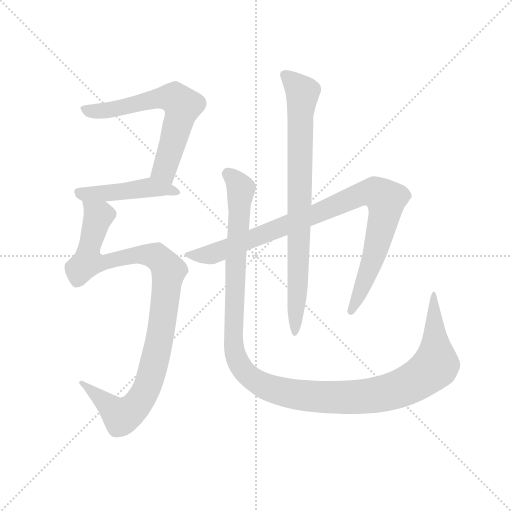
t = 0.00 s
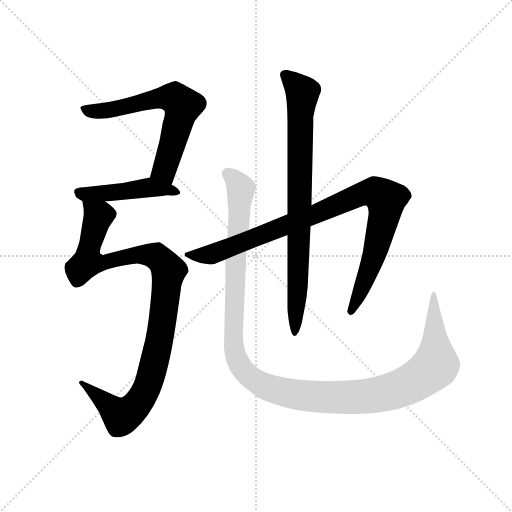
t = 4.49 s
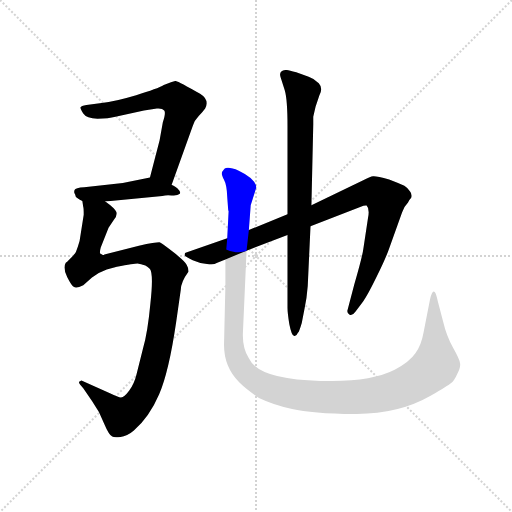
t = 4.68 s
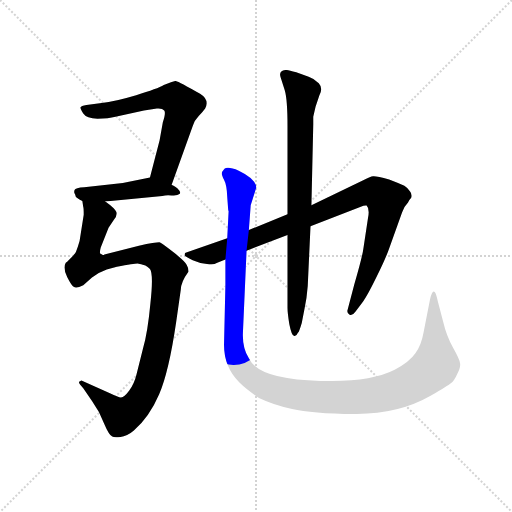
t = 4.88 s
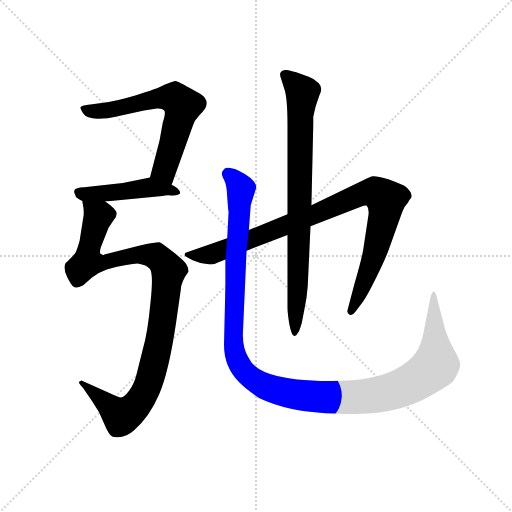
t = 5.08 s
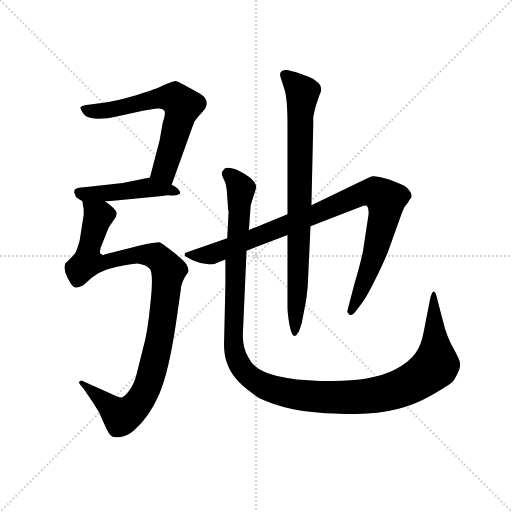
t = 5.79 s

The animated SVG that drew these frames (rendered in a browser with its animation timeline set to each time). Animation: 6 CSS @keyframes rules; one cycle of 5.79 s.

<svg version="1.1" viewBox="0 0 1024 1024" xmlns="http://www.w3.org/2000/svg">
  <g stroke="lightgray" stroke-dasharray="1,1" stroke-width="1" transform="scale(4, 4)">
    <line x1="0" y1="0" x2="256" y2="256"></line>
    <line x1="256" y1="0" x2="0" y2="256"></line>
    <line x1="128" y1="0" x2="128" y2="256"></line>
    <line x1="0" y1="128" x2="256" y2="128"></line>
  </g>
  <g transform="scale(0.92, -0.92) translate(60, -850)">
    <style type="text/css">
      
        @keyframes keyframes0 {
          from {
            stroke: blue;
            stroke-dashoffset: 651;
            stroke-width: 128;
          }
          68% {
            animation-timing-function: step-end;
            stroke: blue;
            stroke-dashoffset: 0;
            stroke-width: 128;
          }
          to {
            stroke: black;
            stroke-width: 1024;
          }
        }
        #make-me-a-hanzi-animation-0 {
          animation: keyframes0 0.77978515625s both;
          animation-delay: 0s;
          animation-timing-function: linear;
        }
      
        @keyframes keyframes1 {
          from {
            stroke: blue;
            stroke-dashoffset: 474;
            stroke-width: 128;
          }
          61% {
            animation-timing-function: step-end;
            stroke: blue;
            stroke-dashoffset: 0;
            stroke-width: 128;
          }
          to {
            stroke: black;
            stroke-width: 1024;
          }
        }
        #make-me-a-hanzi-animation-1 {
          animation: keyframes1 0.6357421875s both;
          animation-delay: 0.77978515625s;
          animation-timing-function: linear;
        }
      
        @keyframes keyframes2 {
          from {
            stroke: blue;
            stroke-dashoffset: 1046;
            stroke-width: 128;
          }
          77% {
            animation-timing-function: step-end;
            stroke: blue;
            stroke-dashoffset: 0;
            stroke-width: 128;
          }
          to {
            stroke: black;
            stroke-width: 1024;
          }
        }
        #make-me-a-hanzi-animation-2 {
          animation: keyframes2 1.1012369791666667s both;
          animation-delay: 1.41552734375s;
          animation-timing-function: linear;
        }
      
        @keyframes keyframes3 {
          from {
            stroke: blue;
            stroke-dashoffset: 973;
            stroke-width: 128;
          }
          76% {
            animation-timing-function: step-end;
            stroke: blue;
            stroke-dashoffset: 0;
            stroke-width: 128;
          }
          to {
            stroke: black;
            stroke-width: 1024;
          }
        }
        #make-me-a-hanzi-animation-3 {
          animation: keyframes3 1.0418294270833333s both;
          animation-delay: 2.516764322916667s;
          animation-timing-function: linear;
        }
      
        @keyframes keyframes4 {
          from {
            stroke: blue;
            stroke-dashoffset: 831;
            stroke-width: 128;
          }
          73% {
            animation-timing-function: step-end;
            stroke: blue;
            stroke-dashoffset: 0;
            stroke-width: 128;
          }
          to {
            stroke: black;
            stroke-width: 1024;
          }
        }
        #make-me-a-hanzi-animation-4 {
          animation: keyframes4 0.92626953125s both;
          animation-delay: 3.55859375s;
          animation-timing-function: linear;
        }
      
        @keyframes keyframes5 {
          from {
            stroke: blue;
            stroke-dashoffset: 1300;
            stroke-width: 128;
          }
          81% {
            animation-timing-function: step-end;
            stroke: blue;
            stroke-dashoffset: 0;
            stroke-width: 128;
          }
          to {
            stroke: black;
            stroke-width: 1024;
          }
        }
        #make-me-a-hanzi-animation-5 {
          animation: keyframes5 1.3079427083333333s both;
          animation-delay: 4.48486328125s;
          animation-timing-function: linear;
        }
      
    </style>
    
      <path d="M 313 448 L 359 576 Q 362 588 372 598 Q 382 608 386 614 Q 396 633 375 646 Q 328 673 322 674 Q 317 674 296 665 Q 283 657 236 643 Q 189 629 161 626 L 128 622 Q 116 620 115 617 Q 114 614 121 603 Q 128 592 152 592 Q 176 592 191 596 L 253 610 L 281 614 Q 293 615 297 610 Q 301 605 294 584 L 287 545 L 266 464 C 258 435 303 420 313 448 Z" fill="lightgray"></path>
    
      <path d="M 169 412 L 293 424 Q 301 426 313 425 Q 326 424 330 428 Q 335 431 326 440 Q 317 448 313 448 C 286 460 273 466 266 464 L 207 452 L 123 443 Q 104 442 102 437 Q 100 431 103 428 L 105 422 Q 107 420 119 413 L 169 412 Z" fill="lightgray"></path>
    
      <path d="M 122 383 L 113 326 Q 109 312 105 302 Q 104 299 86 281 L 83 279 Q 76 268 86 248 Q 96 228 101 226 Q 107 223 121 230 L 140 247 Q 155 258 172 264 L 194 270 Q 232 277 239 277 Q 246 276 256 273 Q 261 270 266 265 Q 274 254 267 191 Q 261 127 251 93 L 237 37 Q 232 16 221 1 Q 210 -14 203 -14 Q 197 -14 179 -5 L 117 23 L 112 20 Q 111 19 114 14 L 121 6 L 140 -22 Q 156 -44 166 -70 Q 177 -96 184 -99 Q 188 -102 202 -100 Q 216 -99 231 -86 Q 265 -56 286 -7 Q 307 41 323 150 L 333 220 Q 333 237 350 260 Q 350 267 346 274 Q 343 281 318 301 Q 293 321 288 323 Q 283 324 242 316 L 167 297 Q 164 294 160 298 Q 155 297 159 312 L 176 355 L 188 373 Q 195 380 193 389 Q 190 397 169 412 C 146 431 116 443 119 413 L 121 400 Q 122 399 122 383 Z" fill="lightgray"></path>
    
      <path d="M 565 384 L 481 350 L 434 332 L 345 301 Q 340 301 342 294 Q 345 291 359 284 Q 374 277 390 276 Q 406 274 411 278 L 430 286 L 476 305 L 565 339 L 615 358 L 723 400 Q 733 404 737 403 Q 744 396 740 376 L 730 310 Q 728 293 710 231 L 695 174 Q 695 168 700 166 Q 706 163 713 173 L 729 194 Q 740 210 759 249 Q 778 287 786 310 L 814 388 Q 818 401 827 410 Q 830 416 834 420 Q 837 427 831 434 Q 827 441 819 446 Q 805 453 786 460 Q 757 468 751 467 Q 745 466 733 460 L 617 404 L 565 384 Z" fill="lightgray"></path>
    
      <path d="M 621 596 L 626 618 L 634 642 Q 643 658 633 669 Q 623 679 611 683 L 584 693 Q 565 698 562 698 Q 545 697 550 682 L 559 654 Q 565 634 565 576 L 565 384 L 565 339 L 565 181 Q 565 170 569 145 Q 574 120 579 120 Q 584 118 588 127 Q 590 128 596 148 L 602 179 Q 607 201 609 228 L 615 358 L 617 404 L 621 580 L 621 596 Z" fill="lightgray"></path>
    
      <path d="M 481 350 L 485 404 L 497 442 Q 497 461 459 479 Q 435 489 428 483 Q 422 476 422 473 Q 422 470 427 459 Q 433 448 434 422 L 436 395 Q 436 393 437 391 L 434 332 L 430 286 L 430 230 L 427 100 Q 427 52 460 19 Q 476 3 503 -15 Q 534 -30 575 -39 Q 617 -49 711 -50 Q 806 -51 877 -10 Q 914 12 920 17 Q 927 21 934 37 Q 942 52 940 61 Q 939 69 925 94 Q 911 118 903 152 L 892 194 Q 888 212 885 215 Q 880 221 875 200 L 861 128 Q 856 99 843 82 Q 831 64 798 46 Q 743 18 636 22 Q 502 25 481 71 Q 467 93 468 125 L 476 305 L 481 350 Z" fill="lightgray"></path>
    
    
      <clipPath id="make-me-a-hanzi-clip-0">
        <path d="M 313 448 L 359 576 Q 362 588 372 598 Q 382 608 386 614 Q 396 633 375 646 Q 328 673 322 674 Q 317 674 296 665 Q 283 657 236 643 Q 189 629 161 626 L 128 622 Q 116 620 115 617 Q 114 614 121 603 Q 128 592 152 592 Q 176 592 191 596 L 253 610 L 281 614 Q 293 615 297 610 Q 301 605 294 584 L 287 545 L 266 464 C 258 435 303 420 313 448 Z"></path>
      </clipPath>
      <path clip-path="url(#make-me-a-hanzi-clip-0)" d="M 124 613 L 159 608 L 289 637 L 319 637 L 329 630 L 337 617 L 297 481 L 310 457" fill="none" id="make-me-a-hanzi-animation-0" stroke-dasharray="523 1046" stroke-linecap="round"></path>
    
      <clipPath id="make-me-a-hanzi-clip-1">
        <path d="M 169 412 L 293 424 Q 301 426 313 425 Q 326 424 330 428 Q 335 431 326 440 Q 317 448 313 448 C 286 460 273 466 266 464 L 207 452 L 123 443 Q 104 442 102 437 Q 100 431 103 428 L 105 422 Q 107 420 119 413 L 169 412 Z"></path>
      </clipPath>
      <path clip-path="url(#make-me-a-hanzi-clip-1)" d="M 109 433 L 126 427 L 263 443 L 324 433" fill="none" id="make-me-a-hanzi-animation-1" stroke-dasharray="346 692" stroke-linecap="round"></path>
    
      <clipPath id="make-me-a-hanzi-clip-2">
        <path d="M 122 383 L 113 326 Q 109 312 105 302 Q 104 299 86 281 L 83 279 Q 76 268 86 248 Q 96 228 101 226 Q 107 223 121 230 L 140 247 Q 155 258 172 264 L 194 270 Q 232 277 239 277 Q 246 276 256 273 Q 261 270 266 265 Q 274 254 267 191 Q 261 127 251 93 L 237 37 Q 232 16 221 1 Q 210 -14 203 -14 Q 197 -14 179 -5 L 117 23 L 112 20 Q 111 19 114 14 L 121 6 L 140 -22 Q 156 -44 166 -70 Q 177 -96 184 -99 Q 188 -102 202 -100 Q 216 -99 231 -86 Q 265 -56 286 -7 Q 307 41 323 150 L 333 220 Q 333 237 350 260 Q 350 267 346 274 Q 343 281 318 301 Q 293 321 288 323 Q 283 324 242 316 L 167 297 Q 164 294 160 298 Q 155 297 159 312 L 176 355 L 188 373 Q 195 380 193 389 Q 190 397 169 412 C 146 431 116 443 119 413 L 121 400 Q 122 399 122 383 Z"></path>
      </clipPath>
      <path clip-path="url(#make-me-a-hanzi-clip-2)" d="M 125 407 L 153 377 L 134 312 L 131 281 L 161 279 L 258 297 L 281 292 L 303 269 L 306 258 L 290 126 L 276 63 L 256 -1 L 235 -33 L 204 -55 L 117 18" fill="none" id="make-me-a-hanzi-animation-2" stroke-dasharray="918 1836" stroke-linecap="round"></path>
    
      <clipPath id="make-me-a-hanzi-clip-3">
        <path d="M 565 384 L 481 350 L 434 332 L 345 301 Q 340 301 342 294 Q 345 291 359 284 Q 374 277 390 276 Q 406 274 411 278 L 430 286 L 476 305 L 565 339 L 615 358 L 723 400 Q 733 404 737 403 Q 744 396 740 376 L 730 310 Q 728 293 710 231 L 695 174 Q 695 168 700 166 Q 706 163 713 173 L 729 194 Q 740 210 759 249 Q 778 287 786 310 L 814 388 Q 818 401 827 410 Q 830 416 834 420 Q 837 427 831 434 Q 827 441 819 446 Q 805 453 786 460 Q 757 468 751 467 Q 745 466 733 460 L 617 404 L 565 384 Z"></path>
      </clipPath>
      <path clip-path="url(#make-me-a-hanzi-clip-3)" d="M 348 296 L 400 297 L 628 385 L 711 423 L 757 432 L 779 416 L 778 394 L 753 293 L 704 174" fill="none" id="make-me-a-hanzi-animation-3" stroke-dasharray="845 1690" stroke-linecap="round"></path>
    
      <clipPath id="make-me-a-hanzi-clip-4">
        <path d="M 621 596 L 626 618 L 634 642 Q 643 658 633 669 Q 623 679 611 683 L 584 693 Q 565 698 562 698 Q 545 697 550 682 L 559 654 Q 565 634 565 576 L 565 384 L 565 339 L 565 181 Q 565 170 569 145 Q 574 120 579 120 Q 584 118 588 127 Q 590 128 596 148 L 602 179 Q 607 201 609 228 L 615 358 L 617 404 L 621 580 L 621 596 Z"></path>
      </clipPath>
      <path clip-path="url(#make-me-a-hanzi-clip-4)" d="M 560 687 L 598 647 L 581 127" fill="none" id="make-me-a-hanzi-animation-4" stroke-dasharray="703 1406" stroke-linecap="round"></path>
    
      <clipPath id="make-me-a-hanzi-clip-5">
        <path d="M 481 350 L 485 404 L 497 442 Q 497 461 459 479 Q 435 489 428 483 Q 422 476 422 473 Q 422 470 427 459 Q 433 448 434 422 L 436 395 Q 436 393 437 391 L 434 332 L 430 286 L 430 230 L 427 100 Q 427 52 460 19 Q 476 3 503 -15 Q 534 -30 575 -39 Q 617 -49 711 -50 Q 806 -51 877 -10 Q 914 12 920 17 Q 927 21 934 37 Q 942 52 940 61 Q 939 69 925 94 Q 911 118 903 152 L 892 194 Q 888 212 885 215 Q 880 221 875 200 L 861 128 Q 856 99 843 82 Q 831 64 798 46 Q 743 18 636 22 Q 502 25 481 71 Q 467 93 468 125 L 476 305 L 481 350 Z"></path>
      </clipPath>
      <path clip-path="url(#make-me-a-hanzi-clip-5)" d="M 436 471 L 464 440 L 452 292 L 448 93 L 465 50 L 500 19 L 533 4 L 587 -8 L 701 -14 L 777 -5 L 839 19 L 887 60 L 883 210" fill="none" id="make-me-a-hanzi-animation-5" stroke-dasharray="1172 2344" stroke-linecap="round"></path>
    
  </g>
</svg>
